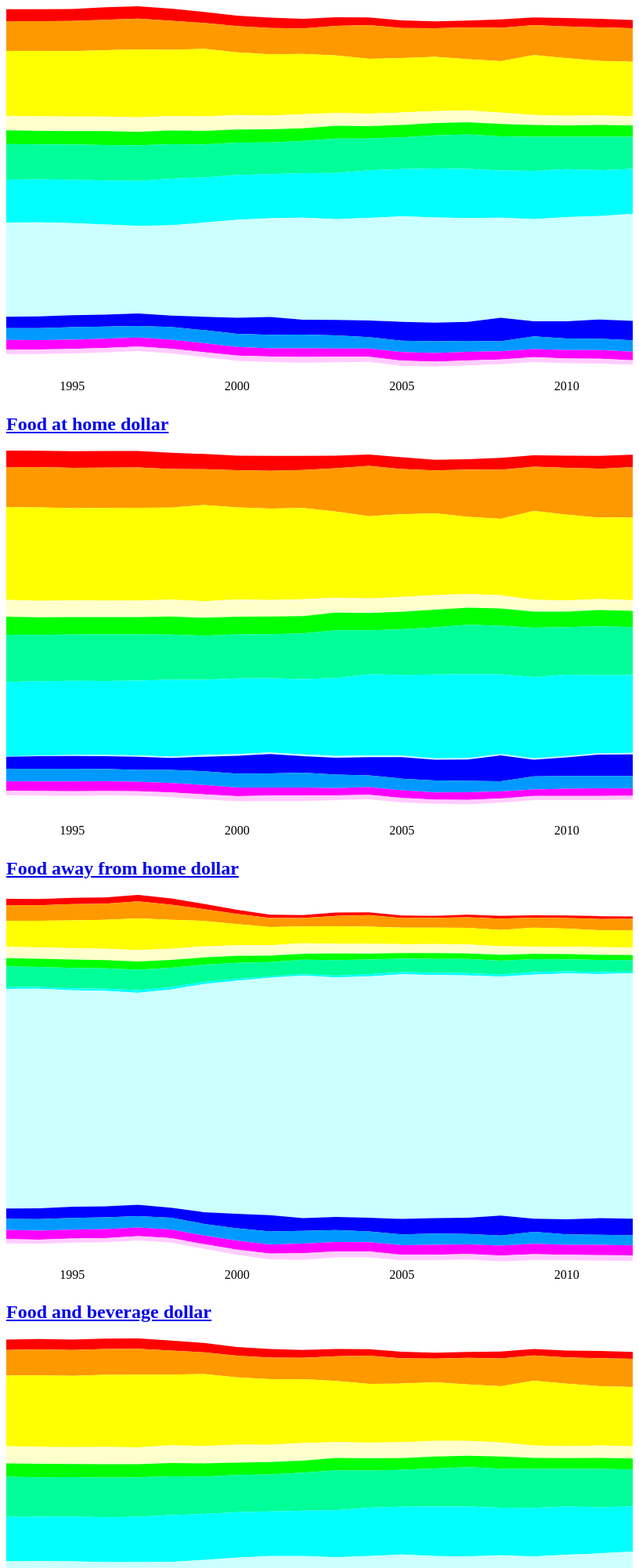
D3 v3 page, settled after 480 driven frames (8 s of simulated time); the page loaded 1 data file(s).


      d3.json("food_dollar.json", function(error, json) {
        if (error) return console.warn(error);
        FoodDollar.render(json)
      });
    
// ── food_dollar.js
var FoodDollar = {
  render: function(data) {
    FoodDollar.data = data
    var container = document.getElementById("food-dollar")
    data.forEach(function(table) {
      table.anyMissingData = table.categories.some(function(cat) {
        return cat.some(function(d) { return d.missing })
      })
      var tableContainer = prepareContainer(table)
      renderChartIntoContainer(table, tableContainer)
      container.appendChild(tableContainer)
    })
  },

  width: 800,
  height: 500,
  area: d3.svg.area()
    .x(function(d) {  return FoodDollar.xScale(d.x); })
    .y0(function(d) { return FoodDollar.yScale(d.y0); })
    .y1(function(d) { return FoodDollar.yScale(d.y0 + d.y); }),
  color: d3.scale.ordinal()
    .domain(
      [
        "Agribusiness", "Farm production", "Food processing",
        "Packaging", "Transportation", "Wholesale trade",
        "Retail trade", "Foodservices", "Energy",
        "Finance & Insurance", "Advertising", "Legal & accounting"
      ]
    )
    .range(
      [
        "#f00", "#f90", "#ff0", "#ffc",
        "#0f0", "#0f9", "#0ff", "#cff",
        "#00f", "#09f", "#f0f", "#fcf",
      ]
    ),

}

FoodDollar.xScale = d3.scale.linear()
  .domain([1993, 2012])
  .range([0, FoodDollar.width]);

FoodDollar.yScale = d3.scale.linear()
  .domain([0, 100])
  .range([0, FoodDollar.height - 60]);

FoodDollar.xAxis = d3.svg.axis()
    .scale(FoodDollar.xScale)
    .tickFormat(d3.format(".0d"))
    .orient("bottom")
    .tickValues([1995, 2000, 2005, 2010])

function prepareContainer(table) {
  var container = document.createElement("div")
  var anchor = document.createElement("a")
  anchor.id = table.name
  anchor.href = "#" + table.name
  var header = document.createElement("h2")
  header.innerText = table.name + (table.anyMissingData ? " (some missing data)" : "")

  anchor.appendChild(header)
  container.appendChild(anchor)
  return container
}

function renderChartIntoContainer(table, container) {
  var stack = d3.layout.stack()
    .offset(table.anyMissingData ? "zero" : "wiggle") // wiggle doesn't work with missing spots

  var layers = stack(table.categories)

  var svg = d3.select(container).append("svg")
      .attr("width", FoodDollar.width)
      .attr("height", FoodDollar.height);

  svg.selectAll("path")
      .data(layers)
    .enter().append("path")
      .attr("d", function(d) { return FoodDollar.area(d) } )
      .style("fill", function() { return FoodDollar.color(Math.random()); })
    .append("title")
      .text(function(d) { return d[0].category + " [" + d.map(function(i) { return "" + i.x + ": " + Math.round(i.y * 100) / 100 }).join(", ") + "]" });

  svg.append("g")
    .attr("transform", "translate(0," + (FoodDollar.height - 30) + ")")
    .call(FoodDollar.xAxis);
}


### data: food_dollar.json
[
 {
  "name": "Food dollar",
  "categories": [
   [
    "{... 3 keys}",
    "{... 3 keys}",
    "{... 3 keys}",
    "{... 3 keys}",
    "{... 3 keys}",
    "{... 3 keys}",
    "{... 3 keys}",
    "{... 3 keys}",
    "... 12 more items"
   ],
   [
    "{... 3 keys}",
    "{... 3 keys}",
    "{... 3 keys}",
    "{... 3 keys}",
    "{... 3 keys}",
    "{... 3 keys}",
    "{... 3 keys}",
    "{... 3 keys}",
    "... 12 more items"
   ],
   [
    "{... 3 keys}",
    "{... 3 keys}",
    "{... 3 keys}",
    "{... 3 keys}",
    "{... 3 keys}",
    "{... 3 keys}",
    "{... 3 keys}",
    "{... 3 keys}",
    "... 12 more items"
   ],
   [
    "{... 3 keys}",
    "{... 3 keys}",
    "{... 3 keys}",
    "{... 3 keys}",
    "{... 3 keys}",
    "{... 3 keys}",
    "{... 3 keys}",
    "{... 3 keys}",
    "... 12 more items"
   ],
   [
    "{... 3 keys}",
    "{... 3 keys}",
    "{... 3 keys}",
    "{... 3 keys}",
    "{... 3 keys}",
    "{... 3 keys}",
    "{... 3 keys}",
    "{... 3 keys}",
    "... 12 more items"
   ],
   [
    "{... 3 keys}",
    "{... 3 keys}",
    "{... 3 keys}",
    "{... 3 keys}",
    "{... 3 keys}",
    "{... 3 keys}",
    "{... 3 keys}",
    "{... 3 keys}",
    "... 12 more items"
   ],
   [
    "{... 3 keys}",
    "{... 3 keys}",
    "{... 3 keys}",
    "{... 3 keys}",
    "{... 3 keys}",
    "{... 3 keys}",
    "{... 3 keys}",
    "{... 3 keys}",
    "... 12 more items"
   ],
   [
    "{... 3 keys}",
    "{... 3 keys}",
    "{... 3 keys}",
    "{... 3 keys}",
    "{... 3 keys}",
    "{... 3 keys}",
    "{... 3 keys}",
    "{... 3 keys}",
    "... 12 more items"
   ],
   "... 4 more items"
  ]
 },
 {
  "name": "Food at home dollar",
  "categories": [
   [
    "{... 3 keys}",
    "{... 3 keys}",
    "{... 3 keys}",
    "{... 3 keys}",
    "{... 3 keys}",
    "{... 3 keys}",
    "{... 3 keys}",
    "{... 3 keys}",
    "... 12 more items"
   ],
   [
    "{... 3 keys}",
    "{... 3 keys}",
    "{... 3 keys}",
    "{... 3 keys}",
    "{... 3 keys}",
    "{... 3 keys}",
    "{... 3 keys}",
    "{... 3 keys}",
    "... 12 more items"
   ],
   [
    "{... 3 keys}",
    "{... 3 keys}",
    "{... 3 keys}",
    "{... 3 keys}",
    "{... 3 keys}",
    "{... 3 keys}",
    "{... 3 keys}",
    "{... 3 keys}",
    "... 12 more items"
   ],
   [
    "{... 3 keys}",
    "{... 3 keys}",
    "{... 3 keys}",
    "{... 3 keys}",
    "{... 3 keys}",
    "{... 3 keys}",
    "{... 3 keys}",
    "{... 3 keys}",
    "... 12 more items"
   ],
   [
    "{... 3 keys}",
    "{... 3 keys}",
    "{... 3 keys}",
    "{... 3 keys}",
    "{... 3 keys}",
    "{... 3 keys}",
    "{... 3 keys}",
    "{... 3 keys}",
    "... 12 more items"
   ],
   [
    "{... 3 keys}",
    "{... 3 keys}",
    "{... 3 keys}",
    "{... 3 keys}",
    "{... 3 keys}",
    "{... 3 keys}",
    "{... 3 keys}",
    "{... 3 keys}",
    "... 12 more items"
   ],
   [
    "{... 3 keys}",
    "{... 3 keys}",
    "{... 3 keys}",
    "{... 3 keys}",
    "{... 3 keys}",
    "{... 3 keys}",
    "{... 3 keys}",
    "{... 3 keys}",
    "... 12 more items"
   ],
   [
    "{... 3 keys}",
    "{... 3 keys}",
    "{... 3 keys}",
    "{... 3 keys}",
    "{... 3 keys}",
    "{... 3 keys}",
    "{... 3 keys}",
    "{... 3 keys}",
    "... 12 more items"
   ],
   "... 4 more items"
  ]
 },
 {
  "name": "Food away from home dollar",
  "categories": [
   [
    "{... 3 keys}",
    "{... 3 keys}",
    "{... 3 keys}",
    "{... 3 keys}",
    "{... 3 keys}",
    "{... 3 keys}",
    "{... 3 keys}",
    "{... 3 keys}",
    "... 12 more items"
   ],
   [
    "{... 3 keys}",
    "{... 3 keys}",
    "{... 3 keys}",
    "{... 3 keys}",
    "{... 3 keys}",
    "{... 3 keys}",
    "{... 3 keys}",
    "{... 3 keys}",
    "... 12 more items"
   ],
   [
    "{... 3 keys}",
    "{... 3 keys}",
    "{... 3 keys}",
    "{... 3 keys}",
    "{... 3 keys}",
    "{... 3 keys}",
    "{... 3 keys}",
    "{... 3 keys}",
    "... 12 more items"
   ],
   [
    "{... 3 keys}",
    "{... 3 keys}",
    "{... 3 keys}",
    "{... 3 keys}",
    "{... 3 keys}",
    "{... 3 keys}",
    "{... 3 keys}",
    "{... 3 keys}",
    "... 12 more items"
   ],
   [
    "{... 3 keys}",
    "{... 3 keys}",
    "{... 3 keys}",
    "{... 3 keys}",
    "{... 3 keys}",
    "{... 3 keys}",
    "{... 3 keys}",
    "{... 3 keys}",
    "... 12 more items"
   ],
   [
    "{... 3 keys}",
    "{... 3 keys}",
    "{... 3 keys}",
    "{... 3 keys}",
    "{... 3 keys}",
    "{... 3 keys}",
    "{... 3 keys}",
    "{... 3 keys}",
    "... 12 more items"
   ],
   [
    "{... 3 keys}",
    "{... 3 keys}",
    "{... 3 keys}",
    "{... 3 keys}",
    "{... 3 keys}",
    "{... 3 keys}",
    "{... 3 keys}",
    "{... 3 keys}",
    "... 12 more items"
   ],
   [
    "{... 3 keys}",
    "{... 3 keys}",
    "{... 3 keys}",
    "{... 3 keys}",
    "{... 3 keys}",
    "{... 3 keys}",
    "{... 3 keys}",
    "{... 3 keys}",
    "... 12 more items"
   ],
   "... 4 more items"
  ]
 },
 {
  "name": "Food and beverage dollar",
  "categories": [
   [
    "{... 3 keys}",
    "{... 3 keys}",
    "{... 3 keys}",
    "{... 3 keys}",
    "{... 3 keys}",
    "{... 3 keys}",
    "{... 3 keys}",
    "{... 3 keys}",
    "... 12 more items"
   ],
   [
    "{... 3 keys}",
    "{... 3 keys}",
    "{... 3 keys}",
    "{... 3 keys}",
    "{... 3 keys}",
    "{... 3 keys}",
    "{... 3 keys}",
    "{... 3 keys}",
    "... 12 more items"
   ],
   [
    "{... 3 keys}",
    "{... 3 keys}",
    "{... 3 keys}",
    "{... 3 keys}",
    "{... 3 keys}",
    "{... 3 keys}",
    "{... 3 keys}",
    "{... 3 keys}",
    "... 12 more items"
   ],
   [
    "{... 3 keys}",
    "{... 3 keys}",
    "{... 3 keys}",
    "{... 3 keys}",
    "{... 3 keys}",
    "{... 3 keys}",
    "{... 3 keys}",
    "{... 3 keys}",
    "... 12 more items"
   ],
   [
    "{... 3 keys}",
    "{... 3 keys}",
    "{... 3 keys}",
    "{... 3 keys}",
    "{... 3 keys}",
    "{... 3 keys}",
    "{... 3 keys}",
    "{... 3 keys}",
    "... 12 more items"
   ],
   [
    "{... 3 keys}",
    "{... 3 keys}",
    "{... 3 keys}",
    "{... 3 keys}",
    "{... 3 keys}",
    "{... 3 keys}",
    "{... 3 keys}",
    "{... 3 keys}",
… [head cut at 6 KiB]